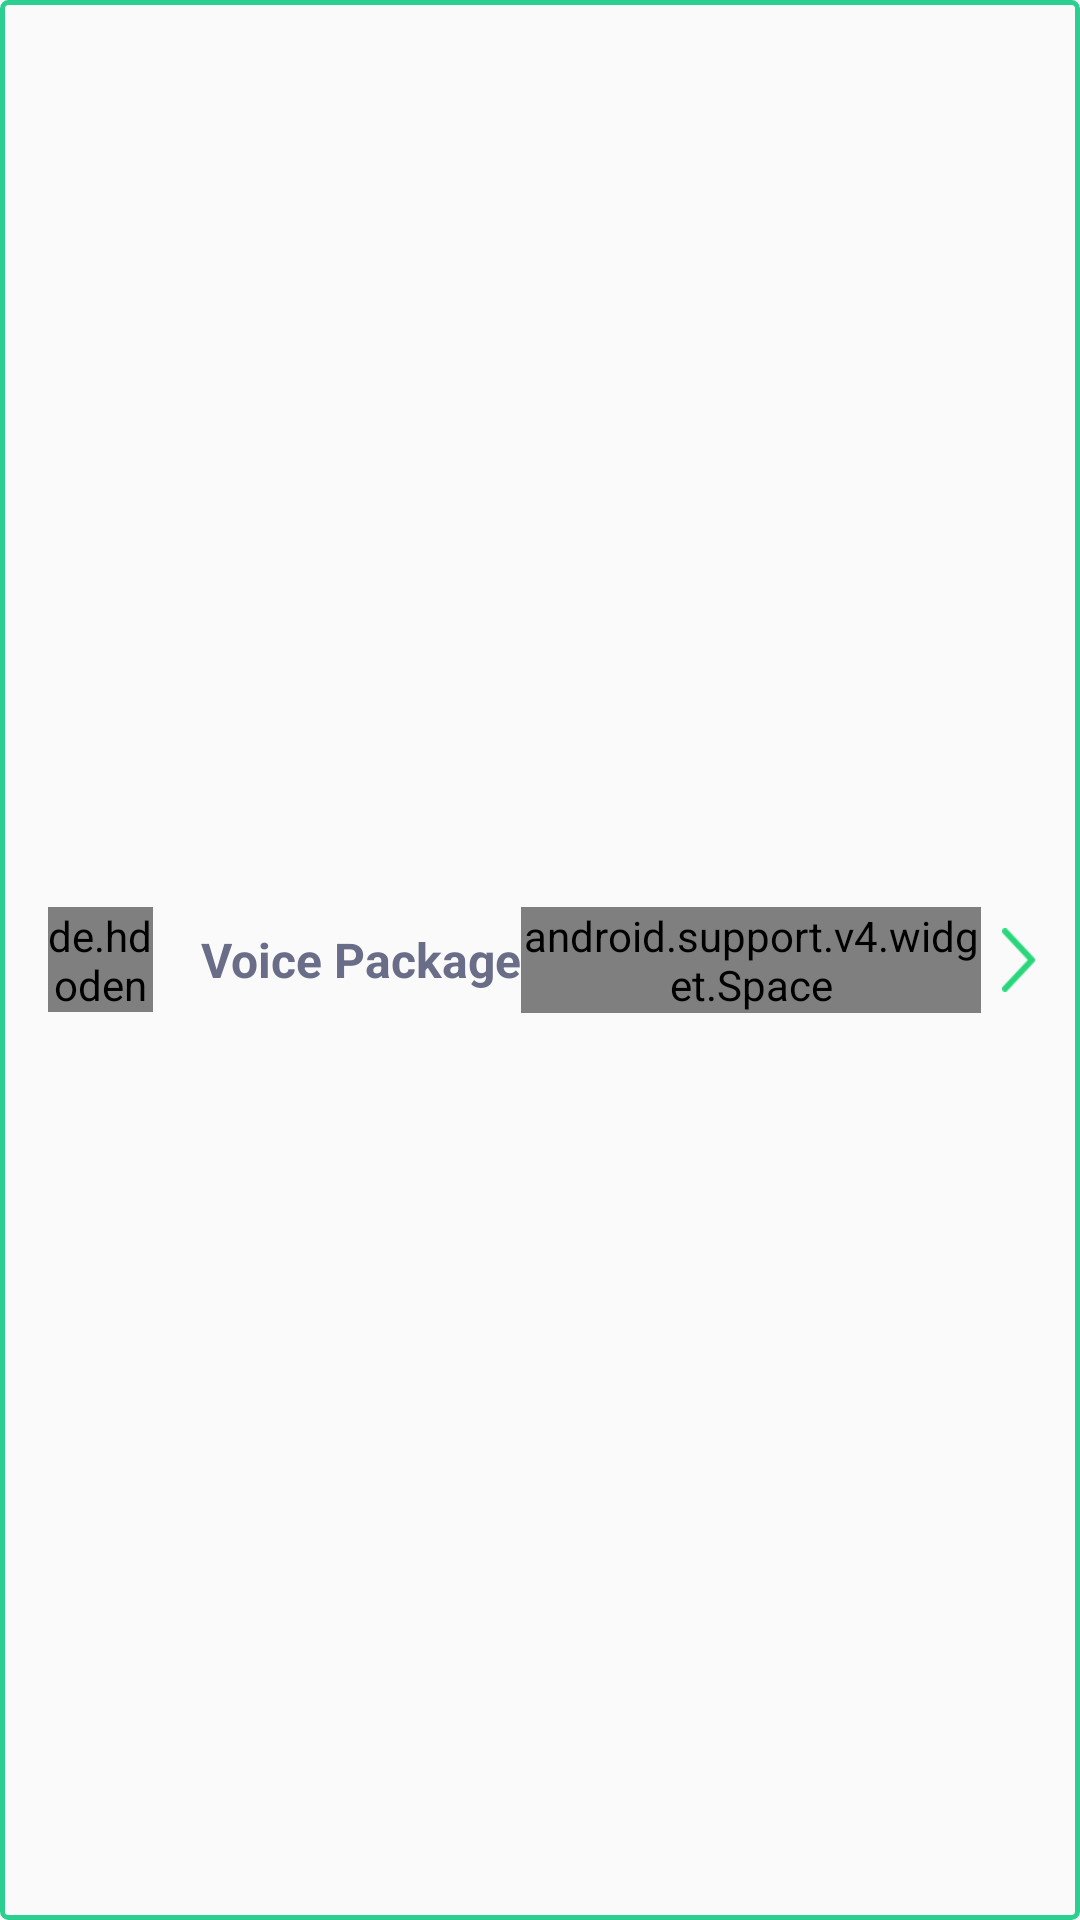

Android layout source for this screen:
<!-- AndroidManifest.xml: application theme AppNoActionBar -->
<!-- res/layout/model_category.xml -->
<?xml version="1.0" encoding="utf-8"?>
<LinearLayout xmlns:android="http://schemas.android.com/apk/res/android"
    android:layout_width="match_parent"
    android:layout_height="50dp"
    android:layout_margin="16dp"
    android:background="@drawable/bg_category"
    android:gravity="center_vertical"
    android:orientation="horizontal">

    <de.hdodenhof.circleimageview.CircleImageView
        android:id="@+id/category_icon"
        android:layout_width="35dp"
        android:layout_height="35dp"
        android:layout_marginStart="16dp"
        android:src="@drawable/ic_bundle" />


    <TextView
        android:id="@+id/category_name"
        android:layout_width="wrap_content"
        android:layout_height="wrap_content"
        android:layout_marginStart="16dp"
        android:text="Voice Package"
        android:textColor="@color/font_normal"
        android:textSize="16sp"
        android:textStyle="bold" />

    <android.support.v4.widget.Space
        android:layout_width="wrap_content"
        android:layout_height="wrap_content"
        android:layout_weight="1" />


    <ImageView
        android:id="@+id/arrow"
        android:layout_width="25dp"
        android:layout_height="40dp"
        android:layout_marginEnd="8dp"
        android:padding="7dp"
        android:src="@drawable/arrow" />

</LinearLayout>
<!-- resources referenced by this layout -->
<resources>
  <color name="font_normal">#696d87</color>
  <!-- drawable arrow: png bitmap (drawable, 1145 bytes) -->
  <!-- drawable bg_category (drawable) -->
  <?xml version="1.0" encoding="utf-8"?>
  <selector xmlns:android="http://schemas.android.com/apk/res/android">
  
      <item>
          <shape android:shape="rectangle">
              <corners android:radius="2dip" />
              <stroke android:width="1.5dip" android:color="@color/colorPrimary" />
              
          </shape>
      </item>
  </selector>
  <!-- drawable ic_bundle: png bitmap (drawable, 5528 bytes) -->
  <style name="AppNoActionBar" parent="Theme.AppCompat.Light.DarkActionBar">
          
          <item name="colorPrimary">@color/colorPrimary</item>
          <item name="colorPrimaryDark">@color/colorPrimaryDark</item>
          <item name="colorAccent">@color/colorAccent</item>
          <item name="windowNoTitle">true</item>
          <item name="android:windowFullscreen">true</item>
      </style>
  <color name="colorPrimary">#2dcf90</color>
  <color name="colorPrimaryDark">#22a9d1</color>
  <color name="colorAccent">#FF4081</color>
</resources>
